Run: headless pygame with SDL's dummy video driver; simulated clock (each Clock.tick advances the game by its frame time, no real sleeping); random seed 0; keys injected as events and as key.get_pressed() state; no mouse input.
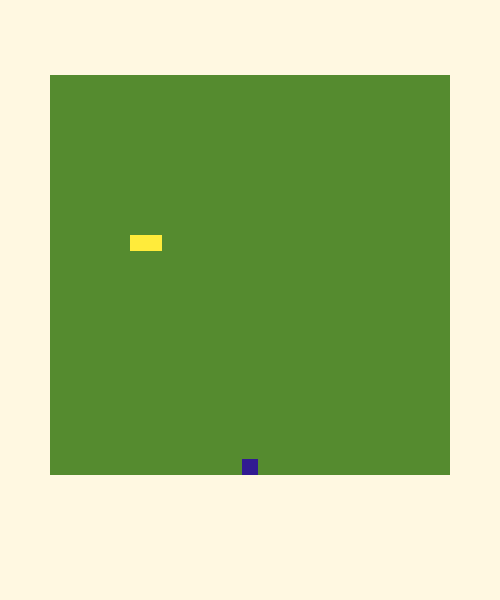
Frame 1 of 4 · flips 1–60 · no input
Frame 2 of 4 · flips 61–180 · tapped SPACE, RETURN · held RIGHT (→), D · screen unchanged from frame 1, image omitted
Frame 3 of 4 · flips 181–300 · held DOWN (↓), S · screen unchanged from frame 2, image omitted
Frame 4 of 4 · flips 301–420 · held LEFT (←), A, UP (↑), W · screen unchanged from frame 3, image omitted

The pygame program that drew these frames:

import pygame, random
from pygame.math import Vector2

WIDTH, HEIGHT = 500, 600 
WIN = pygame.display.set_mode((WIDTH,HEIGHT)) #Window
pygame.display.set_caption("Snake :P") #Name of Window
#Game grid
cell_size = 16
cell_number = 25
grass_surface = pygame.Surface((cell_size * cell_number,cell_size * cell_number))


# Making a fruit object
class FRUIT:
    def __init__(self):
        #Position of Fruit
        self.position()
        #Draw fruit
    def draw_fruit(self):
        #Create a fruit rectangle
        fruit_rect = pygame.Rect(self.pos.x*cell_size+50,self.pos.y*cell_size+75, cell_size, cell_size)
        pygame.draw.rect(WIN, BLUE,fruit_rect)
        # Fruit position 
    def position(self):
        self.x = random.randint(0,cell_number-1)
        self.y = random.randint(0,cell_number-1)
         #Defining position as a vector
        self.pos = Vector2(self.x,self.y)

# Making the snake
class SNAKE:
    def __init__(self):
        # Initial body
        self.body = [Vector2(5,10),Vector2(6,10)]
        self.facing = Vector2(1,0)
        self.eat = False
    def draw_snake(self):
        # Drawing the body by creating and drawing rectangles
        for block in self.body:
            snake_rect = pygame.Rect(block.x*cell_size+50,block.y*cell_size+75, cell_size, cell_size)
            pygame.draw.rect(WIN, YELLOW,snake_rect)
        # Moving the snake
    def move_snake(self):
            # Checks if the snake ate
            if self.eat:
                new_body = self.body[:] # No slice of last block
            # Didn't eat so last block is sliced
            else:
                new_body = self.body[:-1] # Slice the last block off
            # Making the head
            new_body.insert(0,new_body[0]+self.facing) # Simmulate movement by vector addition
            self.body = new_body
            self.eat = False
    # Adds to the length when the snake eats a fruit
    def lengthen(self):
        self.eat = True

# Making a main class to hold the logic
class MAIN:
    def __init__(self):
        self.viper = SNAKE()
        self.berry = FRUIT()
    # Update the game
    def update(self):
        self.viper.move_snake()
        self.check_eat()
    # Draw the elements
    def draw_game(self):
        self.berry.draw_fruit()
        self.viper.draw_snake()
    # Check if the head of the snake eats the fruit
    def check_eat(self):
        if self.berry.pos == self.viper.body[0]:
            # Spawn in a new fruit/Remakes the fruit
            self.berry.position()
            # Add length to snake
            self.viper.lengthen()
        

# Making a timer that'll continuosly move the snake after a certain amount of time
MOVE_TIMER = pygame.USEREVENT
pygame.time.set_timer(MOVE_TIMER,150)


x_pos = 50
y_pos = 75

WHITE = (255, 248, 225)
GREEN = (85, 139, 47)
RED = (191, 54, 12)
BROWN = (78, 52, 46)
BLUE = (49, 27, 146)
YELLOW = (255, 235, 59)
FPS = 60

def draw_window():
    WIN.fill(WHITE)
    grass_surface.fill(GREEN)
    WIN.blit(grass_surface,(50,75))
    game.draw_game()
    pygame.display.update()

game = MAIN()

def main():
    global y_pos
    clock = pygame.time.Clock()
    run = True
    while run:
        clock.tick(FPS)
        for event in pygame.event.get():
            # Closes game if window is closed
            if event.type == pygame.QUIT:
                run = False
            # Moves the snake per the timer
            if event.type == MOVE_TIMER:
                game.update()
            # Start taking user inputs
            if event.type == pygame.KEYDOWN:
                # Make the snake go up 
                if event.key == pygame.K_UP:
                    game.viper.facing = Vector2(0,-1)
                if event.key == pygame.K_DOWN:
                    game.viper.facing = Vector2(0,1)
                if event.key == pygame.K_LEFT:
                    game.viper.facing = Vector2(-1,0)
                if event.key == pygame.K_RIGHT:
                    game.viper.facing = Vector2(1,0)
    
        draw_window()
        

    pygame.quit()


if __name__ == "__main__":
    main()
